Run: headless pygame with SDL's dummy video driver; simulated clock (each Clock.tick advances the game by its frame time, no real sleeping); random seed 0; keys injected as events and as key.get_pressed() state; mouse plan: one left click at the window centre at the start of phase 2, then a move to the lower-right quarter at the start of phase 3.
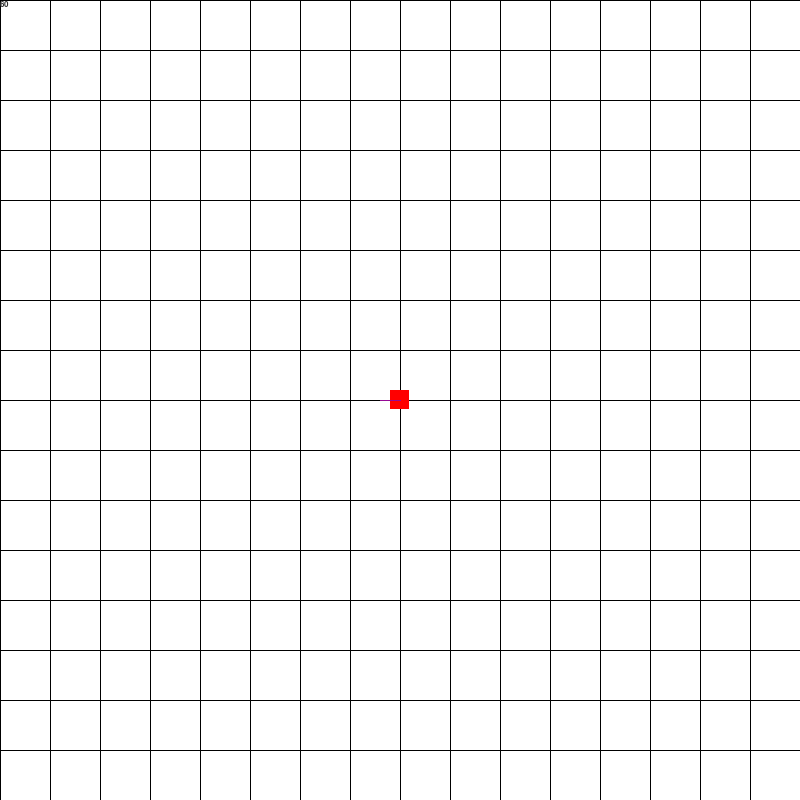
Frame 1 of 4 · flips 1–60 · no input
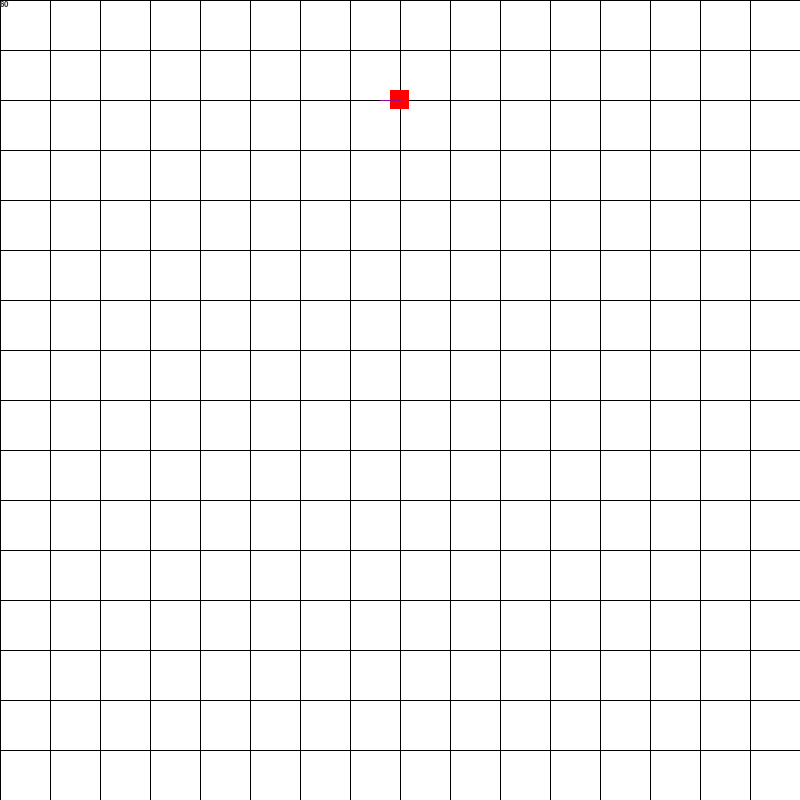
Frame 2 of 4 · flips 61–180 · clicked the window centre · tapped SPACE, RETURN · held RIGHT (→), D
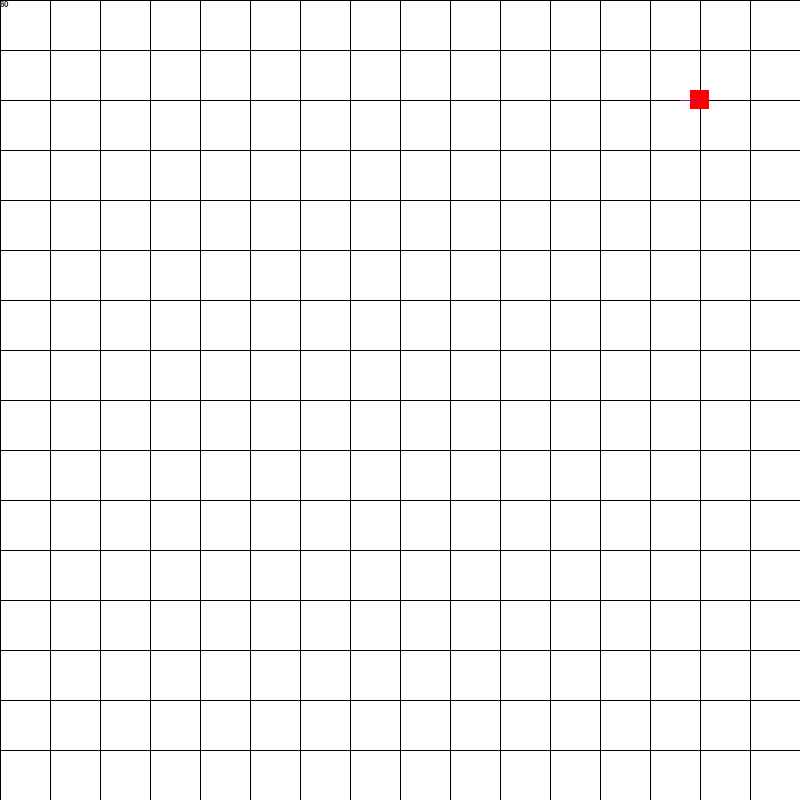
Frame 3 of 4 · flips 181–300 · moved the mouse to the lower-right quarter · held DOWN (↓), S
Frame 4 of 4 · flips 301–420 · held LEFT (←), A, UP (↑), W · screen same as frame 1, image omitted

The pygame program that drew these frames:

"""
A raycaster made in Pygame that I pulled together by relying on various resources. As of now it has poor performance due to unoptimised code. 
I will learn the proper way of doing things soon.

It uses the DDA algorithm for detecting collisions against walls.
"""

import pygame, sys, math
from pygame import Vector2

# UNBELIEVABLY HORRIBLE PERFORMANCE
pygame.init()
pygame.font.init()

SCREEN_RES = 800
TILE_SIZE = 50

RAY_COUNT = 800

TILES = [[0 for x in range(SCREEN_RES//TILE_SIZE)] for x in range(SCREEN_RES//TILE_SIZE)]

display = pygame.display.set_mode((SCREEN_RES, SCREEN_RES))
font = pygame.font.Font()
clock = pygame.time.Clock()


SPEED = 150
SIZE = (20, 20)
pos = Vector2(400, 400)
velocity = Vector2(0, 0)
player_direction = 180
FOV = 60
ANGLE_INCREMENT = FOV/RAY_COUNT

left = False
right = False
up = False
down = False
shift = False
render = False  # When true, we render the 3D environment. When false, we render the map.

rotate_l = False
rotate_r = False
angular_speed = 360/2

delta_time = 1/60

while True:
    for event in pygame.event.get():
        if event.type == pygame.KEYDOWN:
            if event.key == pygame.K_ESCAPE:
                pygame.quit()
                sys.exit()

            elif event.key == pygame.K_w:
                up = True

            elif event.key == pygame.K_s:
                down = True

            elif event.key == pygame.K_a:
                left = True

            elif event.key == pygame.K_d:
                right = True
            
            elif event.key == pygame.K_LSHIFT:
                shift = True

            elif event.key == pygame.K_j:
                rotate_l = True

            elif event.key == pygame.K_l:
                rotate_r = True

            elif event.key == pygame.K_LCTRL:
                render = True

        elif event.type == pygame.KEYUP:
            if event.key == pygame.K_w:
                up = False

            elif event.key == pygame.K_s:
                down = False

            elif event.key == pygame.K_a:
                left = False

            elif event.key == pygame.K_d:
                right = False
            
            elif event.key == pygame.K_LSHIFT:
                shift = False

            elif event.key == pygame.K_j:
                rotate_l = False

            elif event.key == pygame.K_l:
                rotate_r = False

            elif event.key == pygame.K_LCTRL:
                render = False
        
        elif event.type == pygame.QUIT:
            pygame.quit()
            sys.exit()

    dir_vector = Vector2(math.cos(math.radians(player_direction)), math.sin(math.radians(player_direction)))
    left_vector = Vector2(dir_vector.y, -dir_vector.x)
    final_direction = Vector2(0, 0)

    if left:
        final_direction += left_vector
    if right:
        final_direction += -left_vector
    if up:
        final_direction += dir_vector
    if down:
        final_direction += -dir_vector

    velocity = final_direction * SPEED
    if not left and not right and not up and not down and velocity.length() != 0:
        velocity = Vector2(0, 0)

    pos.x += velocity.x * delta_time
    pos.y += velocity.y * delta_time

    if rotate_l:
        player_direction -= angular_speed * delta_time
        if player_direction < 0:
            player_direction = 360
    elif rotate_r:
        player_direction += angular_speed * delta_time

        if player_direction >= 360:
            player_direction = 0

    display.fill((255, 255, 255))

    if not render:  # Render the tile map
        for y, row in enumerate(TILES):
            for x, tile in enumerate(row):
                if tile == 1:
                    tile_pos = (x * TILE_SIZE, y * TILE_SIZE)
                    pygame.draw.rect(display, (0, 0, 255), pygame.Rect(tile_pos[0], tile_pos[1], TILE_SIZE, TILE_SIZE))
                elif tile == 2:
                    tile_pos = (x * TILE_SIZE, y * TILE_SIZE)
                    pygame.draw.rect(display, (200, 200, 0), pygame.Rect(tile_pos[0], tile_pos[1], TILE_SIZE, TILE_SIZE))

        for i in range(SCREEN_RES//TILE_SIZE):
            pygame.draw.line(display, (0, 0, 0), Vector2(i * TILE_SIZE, 0), Vector2(i * TILE_SIZE, SCREEN_RES), 1)
            pygame.draw.line(display, (0, 0, 0), Vector2(0, i * TILE_SIZE), Vector2(SCREEN_RES, i * TILE_SIZE), 1)


        # Drawing player
        pygame.draw.rect(display, (255, 0, 0), pygame.Rect(pos.x - SIZE[0]/2, pos.y - SIZE[1]/2, SIZE[0] - 1, SIZE[1] - 1))

        # Drawing line to represent player's direction.
        pygame.draw.line(display, (150, 10, 150), pos, pos + dir_vector*20) 


    # Input-handling code for adding and removing walls
    left_clicked, middle_clicked, right_clicked = pygame.mouse.get_pressed()
    if right_clicked and not shift:
        click_pos = pygame.mouse.get_pos()
        nearest_x = click_pos[0]//TILE_SIZE
        nearest_y = click_pos[1]//TILE_SIZE

        if TILES[nearest_y][nearest_x] != 1:
            TILES[nearest_y][nearest_x] = 1

    elif shift and right_clicked:
        click_pos = pygame.mouse.get_pos()
        nearest_x = click_pos[0]//TILE_SIZE
        nearest_y = click_pos[1]//TILE_SIZE

        if TILES[nearest_y][nearest_x] != 0:
            TILES[nearest_y][nearest_x] = 0

    # The DDA algorithm used for raycasting
    for i in range(RAY_COUNT):
        direction_angle = player_direction - FOV/2 + ANGLE_INCREMENT * i  # Direction of the ray
        if direction_angle > 360:
            direction_angle = direction_angle - 360
        elif direction_angle < 0:
            direction_angle = 360 + direction_angle

        direction = Vector2(math.cos(math.radians(direction_angle)), math.sin(math.radians(direction_angle)))

        ray_start = pos
        ray_unit_step_size = Vector2()
        if direction[0] != 0:
            ray_unit_step_size.x = math.sqrt(TILE_SIZE**2 + (TILE_SIZE * direction[1]/direction[0])**2)
        else:
            ray_unit_step_size.x = float("inf")
        
        if direction[1] != 0:
            ray_unit_step_size.y = math.sqrt(TILE_SIZE**2 + (TILE_SIZE * direction[0]/direction[1])**2)
        else:
            ray_unit_step_size.y = float("inf")

        map_check = Vector2((pos.x//TILE_SIZE) * TILE_SIZE, (pos.y//TILE_SIZE) * TILE_SIZE)

        ray_length_1d = Vector2(0, 0)
        step = Vector2(0, 0)

        if direction.x < 0:
            step.x = -TILE_SIZE
            ray_length_1d.x = (ray_start.x - map_check.x)/TILE_SIZE * ray_unit_step_size.x
        else:
            step.x = TILE_SIZE
            ray_length_1d.x = (map_check.x + TILE_SIZE - ray_start.x)/TILE_SIZE * ray_unit_step_size.x

        if direction.y < 0:
            step.y = -TILE_SIZE
            ray_length_1d.y = (ray_start.y - map_check.y)/TILE_SIZE * ray_unit_step_size.y
        else:
            step.y = TILE_SIZE
            ray_length_1d.y = (map_check.y + TILE_SIZE - ray_start.y)/TILE_SIZE * ray_unit_step_size.y

        collision_found = False
        distance = 0
        while not collision_found and map_check.x < SCREEN_RES and map_check.y < SCREEN_RES and map_check.x >= 0 and map_check.y >= 0:
            if ray_length_1d.x < ray_length_1d.y:
                map_check.x += step.x
                distance = ray_length_1d.x
                ray_length_1d.x += ray_unit_step_size.x
            else:
                map_check.y += step.y
                distance = ray_length_1d.y
                ray_length_1d.y += ray_unit_step_size.y
            

            if map_check.x < SCREEN_RES and map_check.x >= 0 and map_check.y < SCREEN_RES and map_check.y >= 0:
                map_pos_x = int(map_check.x//TILE_SIZE)
                map_pos_y = int(map_check.y//TILE_SIZE)

                if TILES[map_pos_y][map_pos_x] in [1, 2]:
                    TILES[map_pos_y][map_pos_x] = 2
                    collision_found = True

        if render:
            if collision_found:
                p = distance * math.cos(math.radians(abs(player_direction - direction_angle)))
                # p represents the perpendicular distance to the camera plane instead of the direct distance between player and plane.
                # This prevents the fisheye effect.
                height = 50000/p
                pygame.draw.line(display, (0, 0, 255), (i, SCREEN_RES/2 - height/2), (i, SCREEN_RES/2 + height/2), 1)
    

    fps = clock.get_fps()
    if fps != 0:
        delta_time = 1/fps

    fps_text = font.render(str(int(fps)), True, (50, 50, 50))
    display.blit(fps_text, (0, 0))

    pygame.display.update()
    clock.tick(1500)
